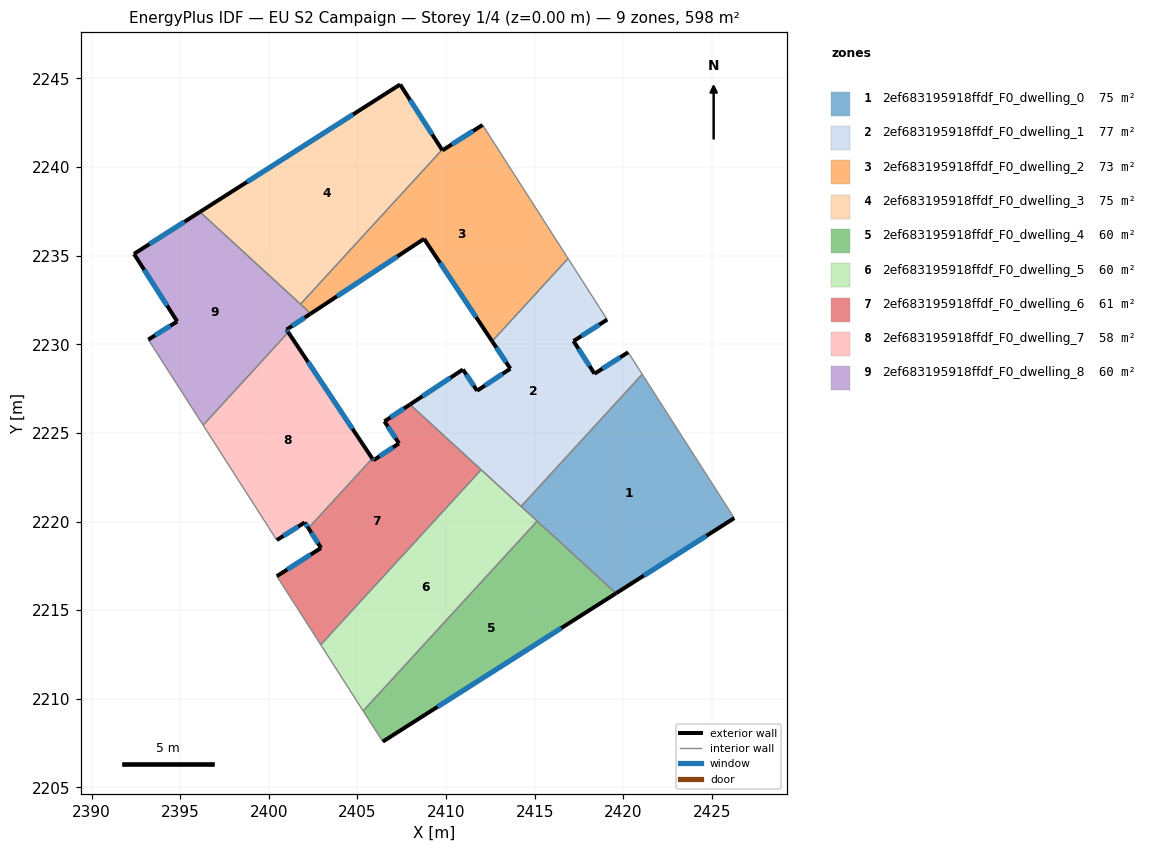
=== STOREY PLAN SPEC (per zone: floor XY polygon, exterior-wall plan segments, windows/doors) ===
zone 1: 2ef683195918ffdf_F0_dwelling_0  (74.8 m²)
  floor: (2421.07, 2228.31) (2426.26, 2220.20) (2419.58, 2215.95) (2414.23, 2220.86)
  exterior wall: (2419.58, 2215.95) – (2426.26, 2220.20)  [7.9 m]
    window: (2421.15, 2216.95) – (2424.69, 2219.20)  [6.7 m²]
  interior walls: 4
zone 2: 2ef683195918ffdf_F0_dwelling_1  (76.8 m²)
  floor: (2419.09, 2231.39) (2417.19, 2230.18) (2418.37, 2228.34) (2420.27, 2229.55) (2421.07, 2228.31) (2414.23, 2220.86) (2408.33, 2226.27) (2407.97, 2226.61) (2410.95, 2228.58) (2411.75, 2227.38) (2413.63, 2228.62) (2412.60, 2230.17) (2416.88, 2234.84)
  exterior wall: (2410.95, 2228.58) – (2407.97, 2226.61)  [3.6 m]
    window: (2410.25, 2228.12) – (2408.67, 2227.07)  [3.0 m²]
  exterior wall: (2411.75, 2227.38) – (2410.95, 2228.58)  [1.4 m]
    window: (2411.56, 2227.66) – (2411.14, 2228.30)  [1.2 m²]
  exterior wall: (2413.63, 2228.62) – (2411.75, 2227.38)  [2.3 m]
    window: (2413.19, 2228.33) – (2412.19, 2227.67)  [1.9 m²]
  exterior wall: (2412.60, 2230.17) – (2413.63, 2228.62)  [1.9 m]
    window: (2412.84, 2229.81) – (2413.38, 2228.99)  [1.6 m²]
  exterior wall: (2417.19, 2230.18) – (2419.09, 2231.39)  [2.3 m]
    window: (2417.64, 2230.47) – (2418.64, 2231.11)  [1.9 m²]
  exterior wall: (2418.37, 2228.34) – (2417.19, 2230.18)  [2.2 m]
    window: (2418.10, 2228.77) – (2417.47, 2229.75)  [1.8 m²]
  exterior wall: (2420.27, 2229.55) – (2418.37, 2228.34)  [2.3 m]
    window: (2419.83, 2229.27) – (2418.82, 2228.62)  [1.9 m²]
  interior walls: 7
zone 3: 2ef683195918ffdf_F0_dwelling_2  (72.8 m²)
  floor: (2412.06, 2242.37) (2416.88, 2234.84) (2412.60, 2230.17) (2408.76, 2235.95) (2402.34, 2231.71) (2402.20, 2231.88) (2402.21, 2231.88) (2401.79, 2232.26) (2409.77, 2240.97) (2409.79, 2240.94)
  exterior wall: (2409.79, 2240.94) – (2409.77, 2240.97)  [0.0 m]
  exterior wall: (2412.06, 2242.37) – (2409.79, 2240.94)  [2.7 m]
    window: (2411.53, 2242.04) – (2410.33, 2241.28)  [2.3 m²]
  exterior wall: (2408.76, 2235.95) – (2412.60, 2230.17)  [6.9 m]
    window: (2409.66, 2234.59) – (2411.70, 2231.53)  [5.9 m²]
  exterior wall: (2402.34, 2231.71) – (2408.76, 2235.95)  [7.7 m]
    window: (2403.84, 2232.71) – (2407.25, 2234.96)  [6.5 m²]
  interior walls: 6
zone 4: 2ef683195918ffdf_F0_dwelling_3  (74.8 m²)
  floor: (2407.41, 2244.66) (2409.77, 2240.97) (2401.79, 2232.26) (2396.11, 2237.47)
  exterior wall: (2407.41, 2244.66) – (2396.11, 2237.47)  [13.4 m]
    window: (2404.76, 2242.97) – (2398.77, 2239.16)  [11.3 m²]
  exterior wall: (2409.77, 2240.97) – (2407.41, 2244.66)  [4.4 m]
    window: (2409.22, 2241.84) – (2407.96, 2243.79)  [3.7 m²]
  interior walls: 2
zone 5: 2ef683195918ffdf_F0_dwelling_4  (59.8 m²)
  floor: (2419.58, 2215.95) (2406.43, 2207.59) (2405.32, 2209.32) (2415.14, 2220.03)
  exterior wall: (2406.43, 2207.59) – (2419.58, 2215.95)  [15.6 m]
    window: (2409.52, 2209.55) – (2416.50, 2213.99)  [13.2 m²]
  interior walls: 3
zone 6: 2ef683195918ffdf_F0_dwelling_5  (59.8 m²)
  floor: (2415.14, 2220.03) (2405.32, 2209.32) (2402.93, 2213.05) (2411.98, 2222.92)
  interior walls: 5
zone 7: 2ef683195918ffdf_F0_dwelling_6  (61.1 m²)
  floor: (2411.98, 2222.92) (2402.93, 2213.05) (2400.45, 2216.92) (2402.95, 2218.51) (2402.23, 2219.63) (2405.84, 2223.56) (2405.90, 2223.46) (2407.34, 2224.41) (2406.52, 2225.65) (2407.96, 2226.61)
  exterior wall: (2405.90, 2223.46) – (2405.84, 2223.56)  [0.1 m]
    window: (2405.89, 2223.48) – (2405.85, 2223.53)  [0.1 m²]
  exterior wall: (2407.34, 2224.41) – (2405.90, 2223.46)  [1.7 m]
    window: (2407.00, 2224.19) – (2406.24, 2223.68)  [1.5 m²]
  exterior wall: (2406.52, 2225.65) – (2407.34, 2224.41)  [1.5 m]
    window: (2406.72, 2225.36) – (2407.15, 2224.70)  [1.3 m²]
  exterior wall: (2407.96, 2226.61) – (2406.52, 2225.65)  [1.7 m]
    window: (2407.63, 2226.38) – (2406.86, 2225.88)  [1.5 m²]
  exterior wall: (2402.95, 2218.51) – (2400.45, 2216.92)  [3.0 m]
    window: (2402.36, 2218.14) – (2401.04, 2217.29)  [2.5 m²]
  exterior wall: (2402.23, 2219.63) – (2402.95, 2218.51)  [1.3 m]
    window: (2402.40, 2219.37) – (2402.78, 2218.78)  [1.1 m²]
  interior walls: 5
zone 8: 2ef683195918ffdf_F0_dwelling_7  (58.5 m²)
  floor: (2401.10, 2230.68) (2405.84, 2223.56) (2402.23, 2219.63) (2402.03, 2219.95) (2400.45, 2218.95) (2396.29, 2225.44)
  exterior wall: (2405.84, 2223.56) – (2401.10, 2230.68)  [8.5 m]
    window: (2404.72, 2225.23) – (2402.21, 2229.01)  [7.2 m²]
  exterior wall: (2402.03, 2219.95) – (2402.23, 2219.63)  [0.4 m]
    window: (2402.07, 2219.87) – (2402.18, 2219.70)  [0.3 m²]
  exterior wall: (2400.45, 2218.95) – (2402.03, 2219.95)  [1.9 m]
    window: (2400.82, 2219.19) – (2401.66, 2219.72)  [1.6 m²]
  interior walls: 3
zone 9: 2ef683195918ffdf_F0_dwelling_8  (59.9 m²)
  floor: (2402.21, 2231.88) (2402.20, 2231.87) (2402.33, 2231.71) (2401.00, 2230.83) (2401.10, 2230.68) (2396.29, 2225.44) (2393.20, 2230.26) (2394.83, 2231.29) (2392.40, 2235.10) (2396.11, 2237.47)
  exterior wall: (2401.00, 2230.83) – (2402.33, 2231.71)  [1.6 m]
    window: (2401.31, 2231.03) – (2402.02, 2231.50)  [1.3 m²]
  exterior wall: (2401.10, 2230.68) – (2401.00, 2230.83)  [0.2 m]
    window: (2401.08, 2230.71) – (2401.02, 2230.79)  [0.2 m²]
  exterior wall: (2394.83, 2231.29) – (2393.20, 2230.26)  [1.9 m]
    window: (2394.45, 2231.05) – (2393.58, 2230.51)  [1.6 m²]
  exterior wall: (2392.40, 2235.10) – (2394.83, 2231.29)  [4.5 m]
    window: (2392.97, 2234.20) – (2394.26, 2232.19)  [3.8 m²]
  exterior wall: (2396.11, 2237.47) – (2392.40, 2235.10)  [4.4 m]
    window: (2395.24, 2236.91) – (2393.27, 2235.66)  [3.7 m²]
  interior walls: 6

=== DERIVED (storey summary) ===
Building: EU S2 Campaign
Storey: 1 of 4  (floor level z = 0.00 m)
Storey gross floor area: 598.3 m²
Zones on this storey: 9
  - 2ef683195918ffdf_F0_dwelling_0: floor 74.8 m²; exterior wall 7.9 m (23.7 m²); 1 window(s) 6.7 m²; WWR 28.1%
  - 2ef683195918ffdf_F0_dwelling_1: floor 76.8 m²; exterior wall 15.8 m (47.4 m²); 7 window(s) 13.3 m²; WWR 28.1%
  - 2ef683195918ffdf_F0_dwelling_2: floor 72.8 m²; exterior wall 17.4 m (52.1 m²); 3 window(s) 14.6 m²; WWR 28.1%
  - 2ef683195918ffdf_F0_dwelling_3: floor 74.8 m²; exterior wall 17.8 m (53.3 m²); 2 window(s) 15.0 m²; WWR 28.1%
  - 2ef683195918ffdf_F0_dwelling_4: floor 59.8 m²; exterior wall 15.6 m (46.8 m²); 1 window(s) 13.2 m²; WWR 28.1%
  - 2ef683195918ffdf_F0_dwelling_5: floor 59.8 m²
  - 2ef683195918ffdf_F0_dwelling_6: floor 61.1 m²; exterior wall 9.4 m (28.1 m²); 6 window(s) 7.9 m²; WWR 28.1%
  - 2ef683195918ffdf_F0_dwelling_7: floor 58.5 m²; exterior wall 10.8 m (32.4 m²); 3 window(s) 9.1 m²; WWR 28.1%
  - 2ef683195918ffdf_F0_dwelling_8: floor 59.9 m²; exterior wall 12.6 m (37.9 m²); 5 window(s) 10.7 m²; WWR 28.1%
Zone adjacency (shared interzone walls):
  - 2ef683195918ffdf_F0_dwelling_0 ↔ 2ef683195918ffdf_F0_dwelling_1
  - 2ef683195918ffdf_F0_dwelling_0 ↔ 2ef683195918ffdf_F0_dwelling_4
  - 2ef683195918ffdf_F0_dwelling_0 ↔ 2ef683195918ffdf_F0_dwelling_5
  - 2ef683195918ffdf_F0_dwelling_1 ↔ 2ef683195918ffdf_F0_dwelling_2
  - 2ef683195918ffdf_F0_dwelling_1 ↔ 2ef683195918ffdf_F0_dwelling_5
  - 2ef683195918ffdf_F0_dwelling_1 ↔ 2ef683195918ffdf_F0_dwelling_6
  - 2ef683195918ffdf_F0_dwelling_2 ↔ 2ef683195918ffdf_F0_dwelling_3
  - 2ef683195918ffdf_F0_dwelling_2 ↔ 2ef683195918ffdf_F0_dwelling_8
  - 2ef683195918ffdf_F0_dwelling_3 ↔ 2ef683195918ffdf_F0_dwelling_8
  - 2ef683195918ffdf_F0_dwelling_4 ↔ 2ef683195918ffdf_F0_dwelling_5
  - 2ef683195918ffdf_F0_dwelling_5 ↔ 2ef683195918ffdf_F0_dwelling_6
  - 2ef683195918ffdf_F0_dwelling_6 ↔ 2ef683195918ffdf_F0_dwelling_7
  - 2ef683195918ffdf_F0_dwelling_7 ↔ 2ef683195918ffdf_F0_dwelling_8